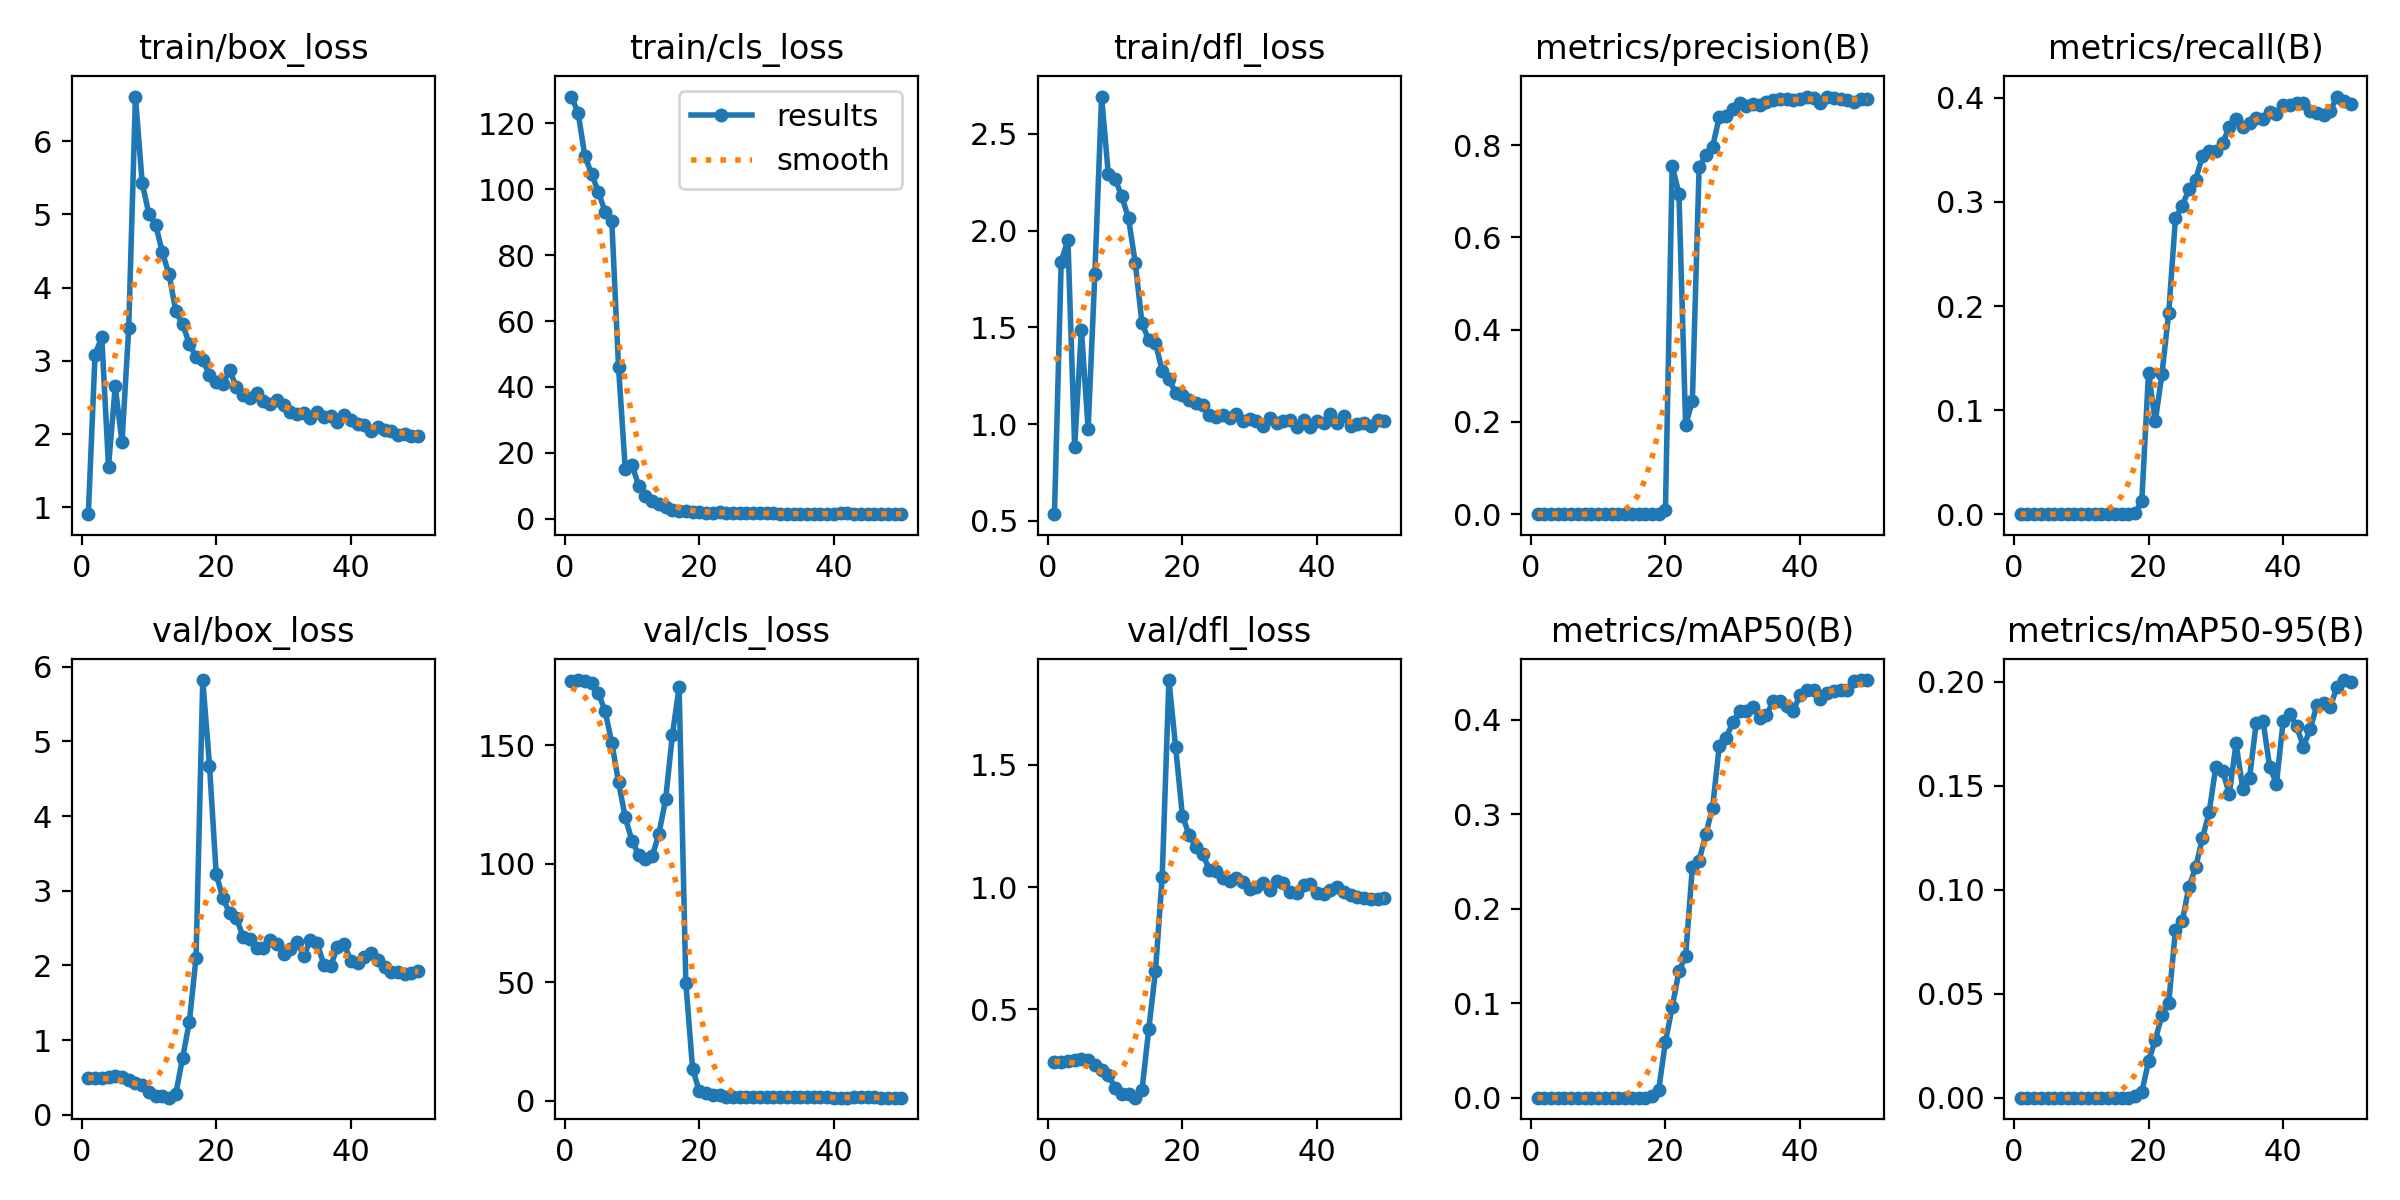

The file beside this chart, header and first rows:
epoch, train/box_loss, train/cls_loss, train/dfl_loss, metrics/precision(B), metrics/recall(B), metrics/mAP50(B), metrics/mAP50-95(B), val/box_loss, val/cls_loss, val/dfl_loss, lr/pg0, lr/pg1, lr/pg2
1, 0.9085, 128.2, 0.5339, 0, 0, 0, 0, 0.4916, 176.9, 0.2848, 8.335e-05, 8.335e-05, 8.335e-05
2, 3.086, 123.2, 1.84, 0, 0, 0, 0, 0.4915, 177.5, 0.2846, 0.0001797, 0.0001797, 0.0001797
3, 3.323, 110.1, 1.952, 0, 0, 0, 0, 0.4958, 177.1, 0.2867, 0.0002722, 0.0002722, 0.0002722
4, 1.558, 104.7, 0.8821, 0, 0, 0, 0, 0.5038, 176.1, 0.2907, 0.0003606, 0.0003606, 0.0003606
5, 2.652, 99.26, 1.486, 0, 0, 0, 0, 0.5142, 172, 0.2959, 0.0004451, 0.0004451, 0.0004451
6, 1.889, 93.2, 0.975, 0, 0, 0, 0, 0.5059, 164.4, 0.2912, 0.0005257, 0.0005257, 0.0005257
7, 3.444, 90.47, 1.777, 0, 0, 0, 0, 0.4698, 151.1, 0.2716, 0.0006023, 0.0006023, 0.0006023
8, 6.608, 46.07, 2.694, 0, 0, 0, 0, 0.4323, 134.4, 0.2501, 0.0006749, 0.0006749, 0.0006749
9, 5.429, 15.23, 2.291, 0, 0, 0, 0, 0.4006, 119.5, 0.2315, 0.0007436, 0.0007436, 0.0007436
10, 5.004, 16.39, 2.268, 0, 0, 0, 0, 0.3032, 109.7, 0.1794, 0.0008083, 0.0008083, 0.0008083
11, 4.86, 9.978, 2.178, 0, 0, 0, 0, 0.2576, 103.8, 0.154, 0.000869, 0.000869, 0.000869
12, 4.48, 6.965, 2.064, 0, 0, 0, 0, 0.2581, 102, 0.1539, 0.0009258, 0.0009258, 0.0009258
13, 4.18, 5.283, 1.833, 0, 0, 0, 0, 0.2295, 103, 0.1381, 0.0009786, 0.0009786, 0.0009786
14, 3.676, 4.334, 1.521, 0, 0, 0, 0, 0.2832, 112.7, 0.168, 0.001027, 0.001027, 0.001027
15, 3.502, 3.419, 1.436, 0, 0, 0, 0, 0.7605, 127.2, 0.4176, 0.001072, 0.001072, 0.001072
16, 3.235, 2.718, 1.42, 0, 0, 0, 0, 1.239, 154.3, 0.6547, 0.001113, 0.001113, 0.001113
17, 3.058, 2.46, 1.276, 0, 0, 0, 0, 2.104, 174.5, 1.041, 0.001139, 0.001139, 0.001139
18, 3.009, 2.387, 1.231, 0.00012, 0.00107, 0.00131, 0.00064, 5.823, 49.67, 1.847, 0.001106, 0.001106, 0.001106
19, 2.81, 2.113, 1.162, 0.00144, 0.01281, 0.0084, 0.00266, 4.678, 13.48, 1.571, 0.001073, 0.001073, 0.001073
20, 2.714, 1.98, 1.153, 0.00994, 0.1359, 0.05932, 0.01745, 3.22, 4.012, 1.292, 0.00104, 0.00104, 0.00104
21, 2.689, 1.847, 1.125, 0.7549, 0.08911, 0.09586, 0.0277, 2.901, 3.128, 1.212, 0.001007, 0.001007, 0.001007
22, 2.871, 1.84, 1.108, 0.6948, 0.135, 0.1336, 0.03969, 2.701, 2.433, 1.163, 0.0009739, 0.0009739, 0.0009739
23, 2.64, 1.905, 1.099, 0.1923, 0.1937, 0.1502, 0.04566, 2.63, 2.224, 1.136, 0.0009409, 0.0009409, 0.0009409
24, 2.538, 1.794, 1.046, 0.2461, 0.2844, 0.2441, 0.08063, 2.384, 1.703, 1.071, 0.0009078, 0.0009078, 0.0009078
25, 2.489, 1.707, 1.038, 0.7525, 0.2962, 0.2508, 0.08468, 2.355, 1.593, 1.067, 0.0008748, 0.0008748, 0.0008748
26, 2.563, 1.734, 1.048, 0.7781, 0.3122, 0.2791, 0.1013, 2.237, 1.517, 1.036, 0.0008418, 0.0008418, 0.0008418
27, 2.455, 1.653, 1.03, 0.7967, 0.3216, 0.307, 0.1106, 2.232, 1.499, 1.026, 0.0008088, 0.0008088, 0.0008088
28, 2.418, 1.676, 1.051, 0.8606, 0.3438, 0.3726, 0.1246, 2.337, 1.476, 1.036, 0.0007758, 0.0007758, 0.0007758
29, 2.461, 1.608, 1.018, 0.8633, 0.3489, 0.3805, 0.1372, 2.285, 1.456, 1.02, 0.0007428, 0.0007428, 0.0007428
30, 2.398, 1.597, 1.024, 0.877, 0.349, 0.3972, 0.159, 2.155, 1.438, 0.9929, 0.0007098, 0.0007098, 0.0007098
31, 2.302, 1.605, 1.014, 0.8903, 0.3565, 0.4087, 0.1571, 2.222, 1.439, 1.002, 0.0006768, 0.0006768, 0.0006768
32, 2.27, 1.544, 0.9918, 0.8839, 0.3721, 0.4094, 0.146, 2.317, 1.46, 1.016, 0.0006438, 0.0006438, 0.0006438
33, 2.289, 1.508, 1.031, 0.8899, 0.3798, 0.4137, 0.1703, 2.128, 1.413, 0.988, 0.0006108, 0.0006108, 0.0006108
34, 2.214, 1.492, 1.007, 0.8875, 0.3719, 0.4016, 0.1484, 2.34, 1.407, 1.023, 0.0005778, 0.0005778, 0.0005778
35, 2.299, 1.435, 1.013, 0.8934, 0.3762, 0.4045, 0.1537, 2.298, 1.396, 1.018, 0.0005448, 0.0005448, 0.0005448
36, 2.23, 1.576, 1.021, 0.897, 0.3805, 0.4198, 0.1801, 2.007, 1.357, 0.9776, 0.0005118, 0.0005118, 0.0005118
37, 2.251, 1.462, 0.9871, 0.8987, 0.3801, 0.4201, 0.1812, 1.994, 1.367, 0.977, 0.0004788, 0.0004788, 0.0004788
38, 2.171, 1.415, 1.021, 0.9, 0.3863, 0.4146, 0.1589, 2.245, 1.385, 1.009, 0.0004458, 0.0004458, 0.0004458
39, 2.256, 1.398, 0.9827, 0.8966, 0.3847, 0.4092, 0.151, 2.287, 1.378, 1.013, 0.0004127, 0.0004127, 0.0004127
40, 2.199, 1.397, 1.014, 0.8991, 0.3927, 0.4266, 0.181, 2.057, 1.303, 0.9766, 0.0003797, 0.0003797, 0.0003797
41, 2.139, 1.744, 1.008, 0.905, 0.3935, 0.4318, 0.1842, 2.028, 1.299, 0.9713, 0.0003467, 0.0003467, 0.0003467
42, 2.13, 1.612, 1.053, 0.9018, 0.3949, 0.4311, 0.1787, 2.118, 1.334, 0.9876, 0.0003137, 0.0003137, 0.0003137
43, 2.047, 1.49, 1.008, 0.8919, 0.3949, 0.4218, 0.1685, 2.171, 1.365, 0.9986, 0.0002807, 0.0002807, 0.0002807
44, 2.102, 1.534, 1.041, 0.9037, 0.3874, 0.4284, 0.1772, 2.069, 1.388, 0.9815, 0.0002477, 0.0002477, 0.0002477
45, 2.063, 1.545, 0.9896, 0.9026, 0.3853, 0.4304, 0.1885, 1.975, 1.377, 0.9661, 0.0002147, 0.0002147, 0.0002147
46, 2.046, 1.51, 1.002, 0.9, 0.384, 0.4309, 0.1895, 1.918, 1.349, 0.9575, 0.0001817, 0.0001817, 0.0001817
47, 1.985, 1.438, 1.008, 0.8972, 0.3875, 0.4318, 0.1879, 1.912, 1.322, 0.9559, 0.0001487, 0.0001487, 0.0001487
48, 2.002, 1.443, 0.988, 0.8934, 0.4013, 0.4412, 0.1974, 1.887, 1.272, 0.9509, 0.0001157, 0.0001157, 0.0001157
49, 1.978, 1.374, 1.021, 0.9, 0.3968, 0.4419, 0.2007, 1.897, 1.262, 0.9516, 8.2683e-05, 8.2683e-05, 8.2683e-05
50, 1.975, 1.376, 1.014, 0.9002, 0.3936, 0.4415, 0.1996, 1.92, 1.262, 0.9545, 4.9677e-05, 4.9677e-05, 4.9677e-05
